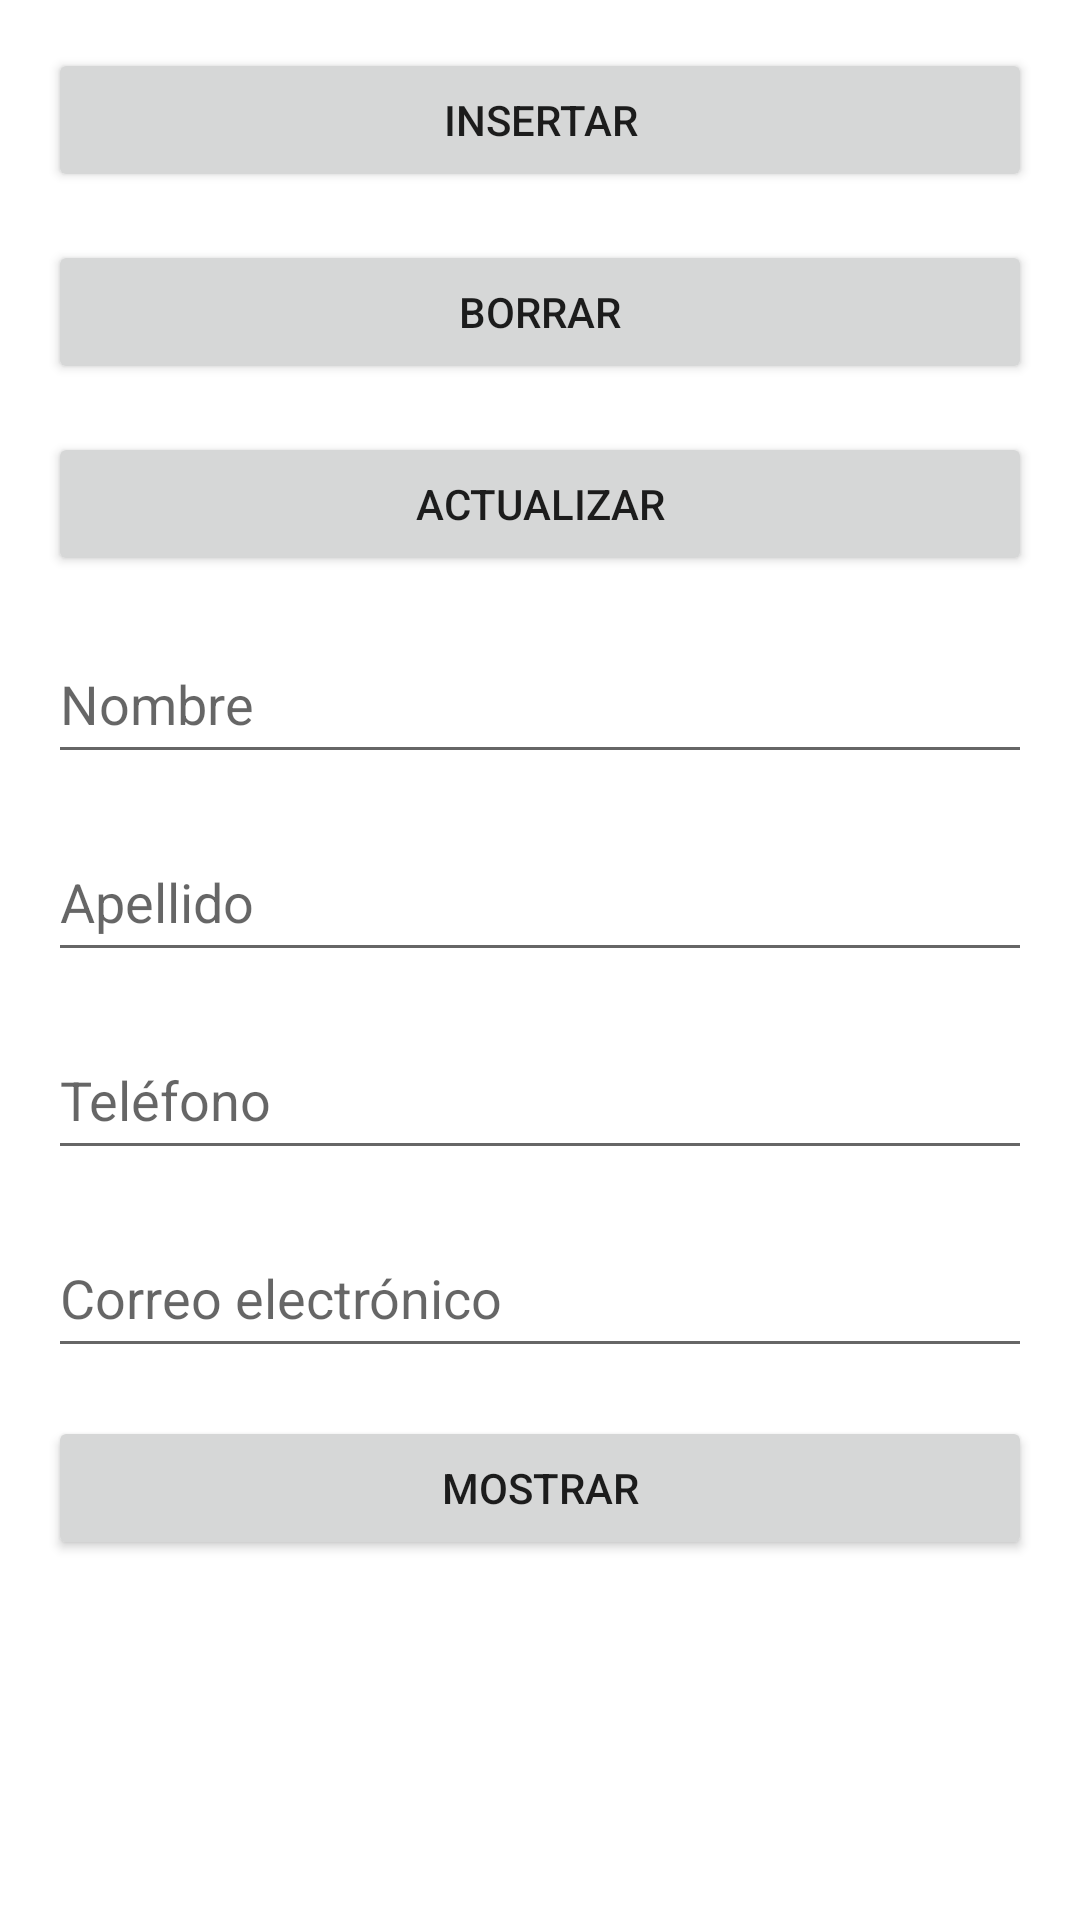

Write the Android layout XML for this screen, with the resource values it uses.
<!-- AndroidManifest.xml: application theme Theme.Parcial3Cris -->
<!-- res/layout/activity_main.xml -->
<?xml version="1.0" encoding="utf-8"?>
<RelativeLayout xmlns:android="http://schemas.android.com/apk/res/android"
    xmlns:tools="http://schemas.android.com/tools"
    android:layout_width="match_parent"
    android:layout_height="match_parent"
    android:paddingLeft="16dp"
    android:paddingTop="16dp"
    android:paddingRight="16dp"
    android:paddingBottom="16dp">

    <Button
        android:id="@+id/btnInsertar"
        android:layout_width="match_parent"
        android:layout_height="wrap_content"
        android:text="Insertar"
        android:layout_alignParentTop="true"
        android:layout_centerHorizontal="true" />

    <Button
        android:id="@+id/btnBorrar"
        android:layout_width="match_parent"
        android:layout_height="wrap_content"
        android:text="Borrar"
        android:layout_below="@id/btnInsertar"
        android:layout_centerHorizontal="true"
        android:layout_marginTop="16dp" />

    <Button
        android:id="@+id/btnActualizar"
        android:layout_width="match_parent"
        android:layout_height="wrap_content"
        android:text="Actualizar"
        android:layout_below="@id/btnBorrar"
        android:layout_centerHorizontal="true"
        android:layout_marginTop="16dp" />
    <Button
        android:id="@+id/btnBuscar"
        android:layout_width="match_parent"
        android:layout_height="wrap_content"
        android:text="Mostrar"
        android:layout_below="@id/etCorreo"
        android:layout_centerHorizontal="true"
        android:layout_marginTop="16dp" />


    <EditText
        android:id="@+id/etNombre"
        android:layout_width="match_parent"
        android:layout_height="50dp"
        android:layout_below="@id/btnActualizar"
        android:layout_marginTop="16dp"
        android:hint="Nombre" />

    <EditText
        android:id="@+id/etApellido"
        android:layout_width="match_parent"
        android:layout_height="50dp"
        android:layout_below="@id/etNombre"
        android:layout_marginTop="16dp"
        android:hint="Apellido" />

    <EditText
        android:id="@+id/etTelefono"
        android:layout_width="match_parent"
        android:layout_height="50dp"
        android:layout_below="@id/etApellido"
        android:layout_marginTop="16dp"
        android:hint="Teléfono" />

    <EditText
        android:id="@+id/etCorreo"
        android:layout_width="match_parent"
        android:layout_height="50dp"
        android:layout_below="@id/etTelefono"
        android:layout_marginTop="16dp"
        android:hint="Correo electrónico" />


</RelativeLayout>
<!-- resources referenced by this layout -->
<resources>
  <style name="Theme.Parcial3Cris" parent="Theme.MaterialComponents.DayNight.DarkActionBar">
          
          <item name="colorPrimary">@color/purple_500</item>
          <item name="colorPrimaryVariant">@color/purple_700</item>
          <item name="colorOnPrimary">@color/white</item>
          
          <item name="colorSecondary">@color/teal_200</item>
          <item name="colorSecondaryVariant">@color/teal_700</item>
          <item name="colorOnSecondary">@color/black</item>
          
          <item name="android:statusBarColor">?attr/colorPrimaryVariant</item>
          
      </style>
  <!-- not gathered from this repository: default colours our renderer supplied (Android Studio template values) -->
  <color name="purple_500">#FF6200EE</color>
  <color name="purple_700">#FF3700B3</color>
  <color name="teal_200">#FF03DAC5</color>
  <color name="teal_700">#FF018786</color>
  <color name="black">#FF000000</color>
  <color name="white">#FFFFFFFF</color>
</resources>
